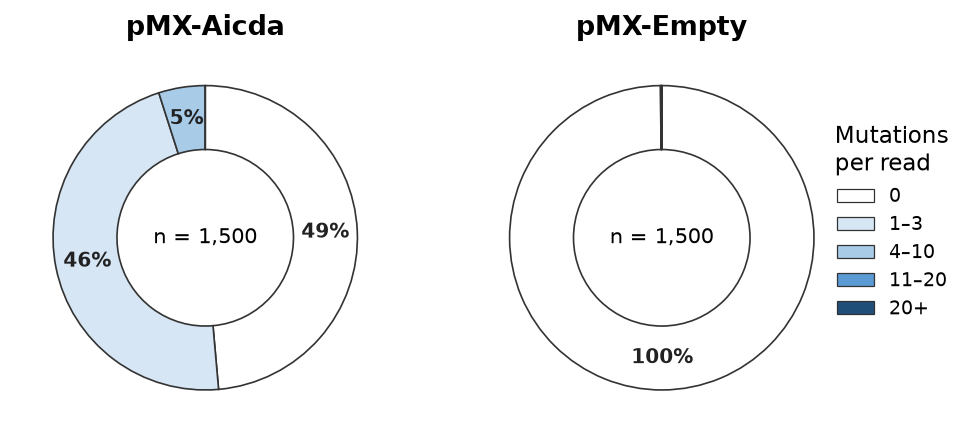

The file beside this chart, header and first rows:
sample, mutations_per_read, reads
C1, 0, 249
C1, 1, 161
C1, 2, 53
C1, 3, 21
C1, 4, 6
C1, 5, 5
C1, 6, 4
C1, 7, 1
D3, 0, 374
D3, 1, 89
D3, 2, 25
D3, 3, 9
D3, 4, 3
D5, 0, 106
D5, 1, 136
D5, 2, 121
D5, 3, 82
D5, 4, 39
D5, 5, 12
D5, 6, 2
D5, 7, 2
C3, 0, 498
C3, 1, 2
C4, 0, 500
D1, 0, 500
